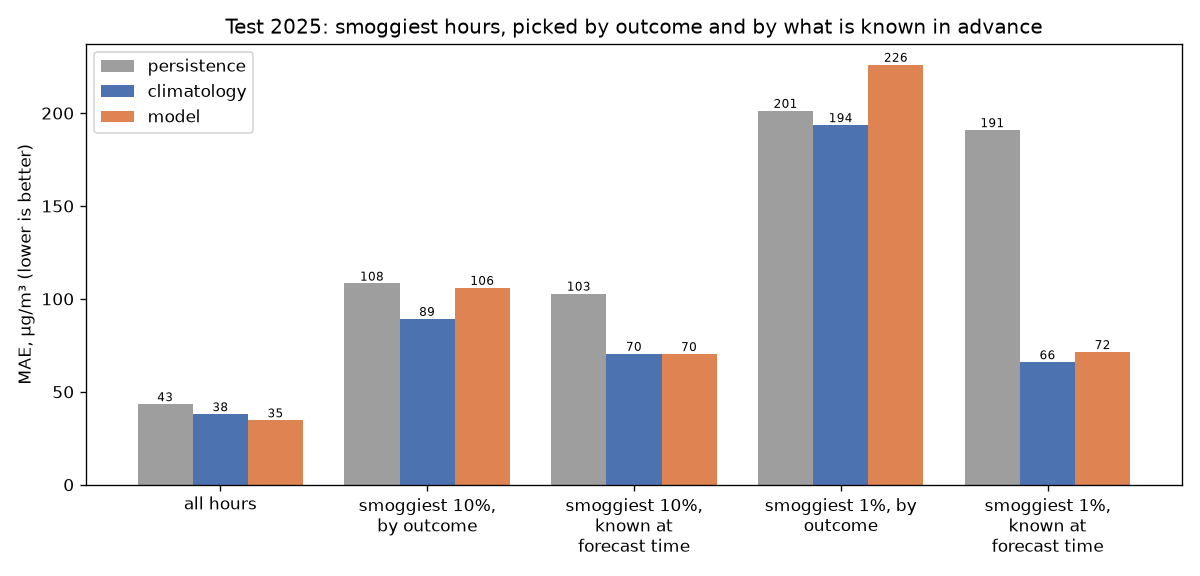

The file beside this chart, header and first rows:
hours, n_rows, persistence_mae, climatology_mae, model_mae, persistence_bias, climatology_bias, model_bias, target_blank_pct
all hours, 298602, 43.4, 38.0, 34.7, -0.7, 6.0, -9.8, 4.6
smoggiest 10%, by outcome, 30865, 108.3, 89.3, 106.0, -63.6, -58.5, -95.6, 3.1
smoggiest 10%, known at forecast time, 30685, 102.9, 70.5, 70.4, 55.5, -3.0, -21.8, 2.9
smoggiest 1%, by outcome, 2902, 201.3, 193.6, 226.1, -194.5, -180.0, -222.4, 8.7
smoggiest 1%, known at forecast time, 2909, 190.9, 66.0, 71.5, 179.4, 5.8, -3.2, 2.7
